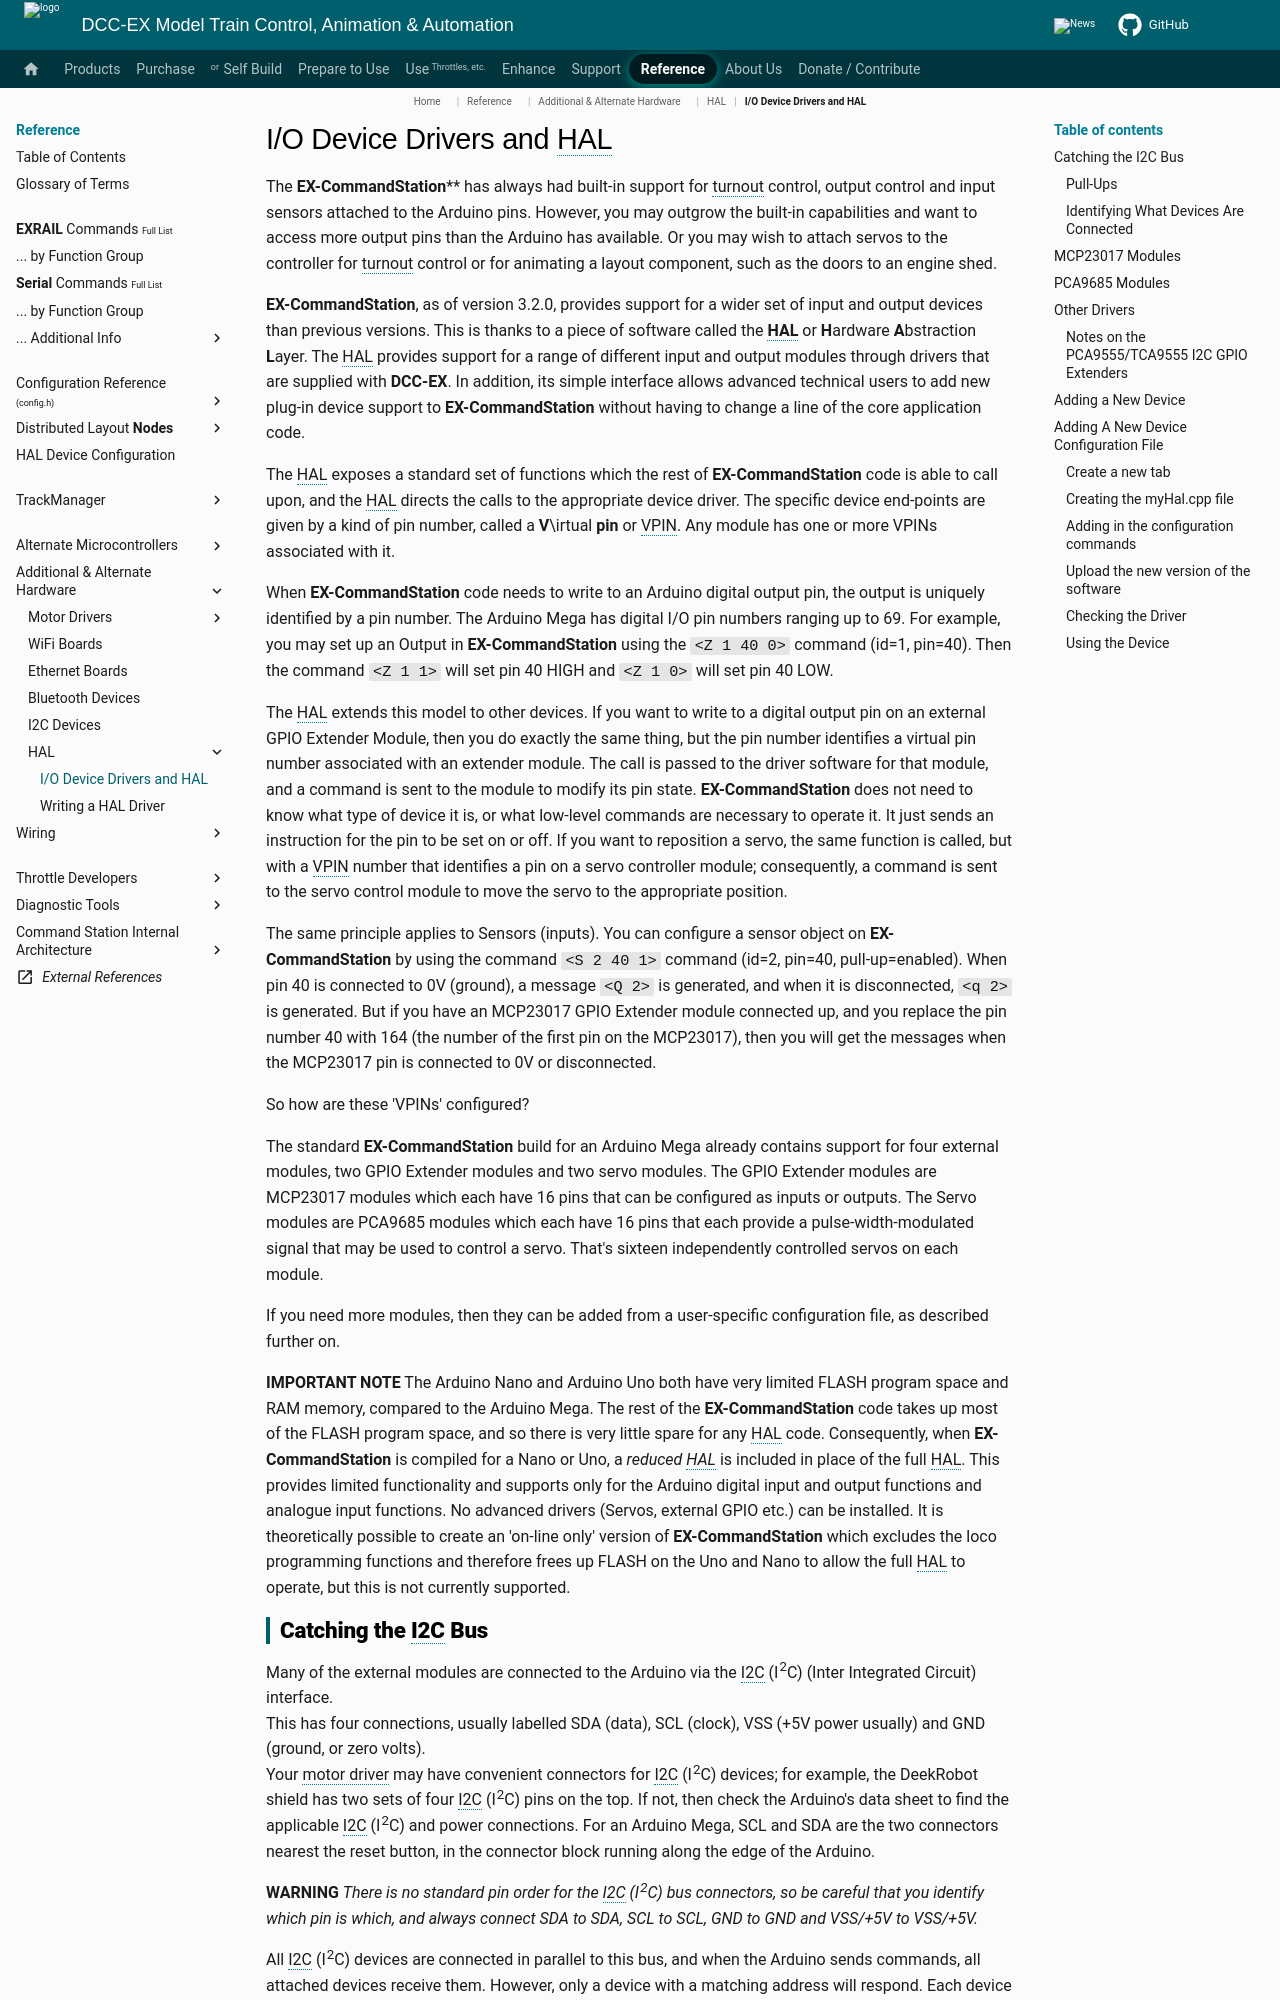

repository: DCC-EX/mkdocs-test · page: reference/hardware/hal/hal-config/index.html · generator: mkdocs

# I/O Device Drivers and HAL

<!-- ==TODO== HIGH - change the references on this page/section from the Arduino IDE to VSC/PIO as it will not be possible to compile with the IDE after v5.9-->

The **EX-CommandStation**** has always had built-in support for turnout control, output control and input sensors attached to the Arduino pins.  However, you may outgrow the built-in capabilities and want to access more output pins than the Arduino has available.  Or you may wish to attach servos to the controller for turnout control or for animating a layout component, such as the doors to an engine shed.

**EX-CommandStation**, as of version 3.2.0, provides support for a wider set of input and output devices than previous versions.  This is thanks to a piece of software called the **HAL** or **H**ardware **A**bstraction **L**ayer. The HAL provides support for a range of different input and output modules through drivers that are supplied with **DCC-EX**. In addition, its simple interface allows advanced technical users to add new plug-in device support to **EX-CommandStation** without having to change a line of the core application code.

The HAL exposes a standard set of functions which the rest of **EX-CommandStation** code is able to call upon, and the HAL directs the calls to the appropriate device driver. The specific device end-points are given by a kind of pin number, called a **V**\irtual **pin** or VPIN. Any module has one or more VPINs associated with it.

When **EX-CommandStation** code needs to write to an Arduino digital output pin, the output is uniquely identified by a pin number. The Arduino Mega has digital I/O pin numbers ranging up to 69.  For example, you may set up an Output in **EX-CommandStation** using the `<Z 1 40 0>` command (id=1, pin=40).  Then the command `<Z 1 1>` will set pin 40 HIGH and `<Z 1 0>` will set pin 40 LOW.

The HAL extends this model to other devices.  If you want to write to a digital output pin on an external GPIO Extender Module, then you do exactly the same thing, but the pin number identifies a virtual pin number associated with an extender module.  The call is passed to the driver software for that module, and a command is sent to the module to modify its pin state. **EX-CommandStation** does not need to know what type of device it is, or what low-level commands are necessary to operate it. It just sends an instruction for the pin to be set on or off. If you want to reposition a servo, the same function is called, but with a VPIN number that identifies a pin on a servo controller module; consequently, a command is sent to the servo control module to move the servo to the appropriate position.

The same principle applies to Sensors (inputs).  You can configure a sensor object on **EX-CommandStation** by using the command `<S 2 40 1>` command (id=2, pin=40, pull-up=enabled). When pin 40 is connected to 0V (ground), a message `<Q 2>` is generated, and when it is disconnected, `<q 2>` is generated. But if you have an MCP23017 GPIO Extender module connected up, and you replace the pin number 40 with 164 (the number of the first pin on the MCP23017), then you will get the messages when the MCP23017 pin is connected to 0V or disconnected.

So how are these 'VPINs' configured?

The standard **EX-CommandStation** build for an Arduino Mega already contains support for four external modules, two GPIO Extender modules and two servo modules.  The GPIO Extender modules are MCP23017 modules which each have 16 pins that can be configured as inputs or outputs.  The Servo modules are PCA9685 modules which each have 16 pins that each provide a pulse-width-modulated signal that may be used to control a servo.  That's sixteen independently controlled servos on each module.

If you need more modules, then they can be added from a user-specific configuration file, as described further on.
